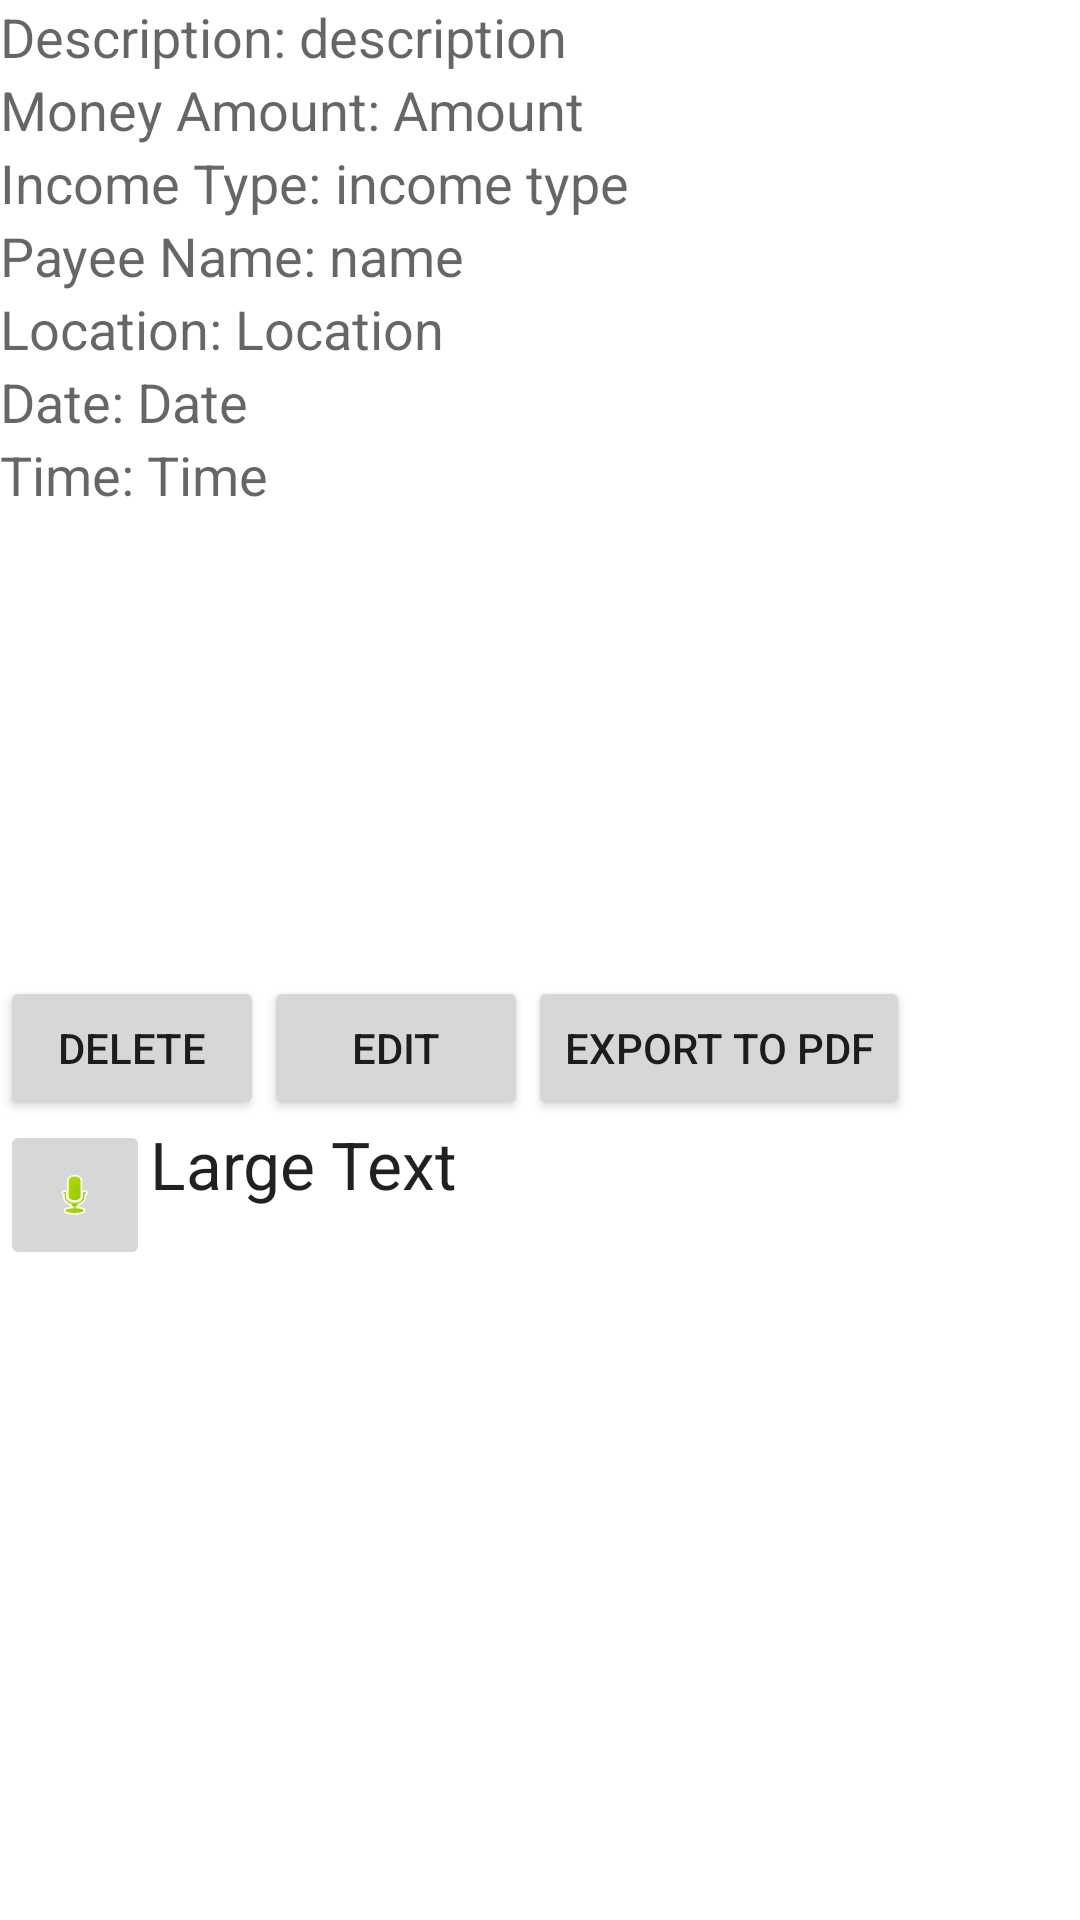

Here is an Android app screen rendered from its layout file. Give the layout XML and the strings, colors and styles it references.
<!-- AndroidManifest.xml: application theme AppTheme -->
<!-- res/layout/show_income_layout.xml -->
<LinearLayout xmlns:android="http://schemas.android.com/apk/res/android"
    xmlns:tools="http://schemas.android.com/tools"
    android:id="@+id/LinearLayout1"
    android:layout_width="match_parent"
    android:layout_height="match_parent"
    android:orientation="vertical"
    tools:context=".ShowIncome" >

    <LinearLayout
        android:layout_width="match_parent"
        android:layout_height="wrap_content" >

        <TextView
            android:id="@+id/textView1"
            android:layout_width="wrap_content"
            android:layout_height="wrap_content"
            android:hint="Description: "
            android:text="Description: "
            android:textAppearance="?android:attr/textAppearanceMedium" />

        <TextView
            android:id="@+id/textView2"
            android:layout_width="wrap_content"
            android:layout_height="wrap_content"
            android:text="description"
            android:textAppearance="?android:attr/textAppearanceMedium" />
    </LinearLayout>

    <LinearLayout
        android:layout_width="match_parent"
        android:layout_height="wrap_content" >

        <TextView
            android:id="@+id/textView3"
            android:layout_width="wrap_content"
            android:layout_height="wrap_content"
            android:text="Money Amount: "
            android:textAppearance="?android:attr/textAppearanceMedium" />

        <TextView
            android:id="@+id/textView4"
            android:layout_width="wrap_content"
            android:layout_height="wrap_content"
            android:text="Amount"
            android:textAppearance="?android:attr/textAppearanceMedium" />
    </LinearLayout>

    <LinearLayout
        android:layout_width="match_parent"
        android:layout_height="wrap_content" >

        <TextView
            android:id="@+id/textView5"
            android:layout_width="wrap_content"
            android:layout_height="wrap_content"
            android:text="Income Type: "
            android:textAppearance="?android:attr/textAppearanceMedium" />

        <TextView
            android:id="@+id/textView6"
            android:layout_width="wrap_content"
            android:layout_height="wrap_content"
            android:text="income type"
            android:textAppearance="?android:attr/textAppearanceMedium" />
    </LinearLayout>

    <LinearLayout
        android:layout_width="match_parent"
        android:layout_height="wrap_content" >

        <TextView
            android:id="@+id/textView7"
            android:layout_width="wrap_content"
            android:layout_height="wrap_content"
            android:text="Payee Name: "
            android:textAppearance="?android:attr/textAppearanceMedium" />

        <TextView
            android:id="@+id/textView8"
            android:layout_width="wrap_content"
            android:layout_height="wrap_content"
            android:text="name"
            android:textAppearance="?android:attr/textAppearanceMedium" />
    </LinearLayout>

    <LinearLayout
        android:layout_width="match_parent"
        android:layout_height="wrap_content" >

        <TextView
            android:id="@+id/textView9"
            android:layout_width="wrap_content"
            android:layout_height="wrap_content"
            android:text="Location: "
            android:textAppearance="?android:attr/textAppearanceMedium" />

        <TextView
            android:id="@+id/textView10"
            android:layout_width="wrap_content"
            android:layout_height="wrap_content"
            android:text="@string/location"
            android:textAppearance="?android:attr/textAppearanceMedium" />
    </LinearLayout>

    <LinearLayout
        android:layout_width="match_parent"
        android:layout_height="wrap_content" >

        <TextView
            android:id="@+id/textView11"
            android:layout_width="wrap_content"
            android:layout_height="wrap_content"
            android:text="Date: "
            android:textAppearance="?android:attr/textAppearanceMedium" />

        <TextView
            android:id="@+id/textView12"
            android:layout_width="wrap_content"
            android:layout_height="wrap_content"
            android:text="@string/date"
            android:textAppearance="?android:attr/textAppearanceMedium" />
    </LinearLayout>

    <LinearLayout
        android:layout_width="match_parent"
        android:layout_height="wrap_content" >

        <TextView
            android:id="@+id/textView13"
            android:layout_width="wrap_content"
            android:layout_height="wrap_content"
            android:text="Time: "
            android:textAppearance="?android:attr/textAppearanceMedium" />

        <TextView
            android:id="@+id/textView14"
            android:layout_width="wrap_content"
            android:layout_height="wrap_content"
            android:text="@string/time"
            android:textAppearance="?android:attr/textAppearanceMedium" />
    </LinearLayout>

    <LinearLayout
        android:layout_width="match_parent"
        android:layout_height="wrap_content" >

        <ImageView
            android:id="@+id/imageView1"
            android:layout_width="match_parent"
            android:layout_height="155dp" />
    </LinearLayout>

    <LinearLayout
        android:layout_width="match_parent"
        android:layout_height="wrap_content" >

        <Button
            android:id="@+id/button1"
            android:layout_width="wrap_content"
            android:layout_height="wrap_content"
            android:text="Delete" />

        <Button
            android:id="@+id/button2"
            android:layout_width="wrap_content"
            android:layout_height="wrap_content"
            android:text="Edit" />

        <Button
            android:id="@+id/button3"
            android:layout_width="wrap_content"
            android:layout_height="wrap_content"
            android:text="Export to PDF" />
    </LinearLayout>

    <LinearLayout
        android:layout_width="match_parent"
        android:layout_height="wrap_content" >

        <ImageButton
            android:id="@+id/imageButton1"
            android:layout_width="50dp"
            android:layout_height="50dp"
            android:src="@android:drawable/presence_audio_online" />

        <TextView
            android:id="@+id/textView15"
            android:layout_width="wrap_content"
            android:layout_height="wrap_content"
            android:text="Large Text"
            android:textAppearance="?android:attr/textAppearanceLarge" />
    </LinearLayout>

</LinearLayout>
<!-- resources referenced by this layout -->
<resources>
  <string name="date">Date</string>
  <string name="location">Location</string>
  <string name="time">Time</string>
</resources>
